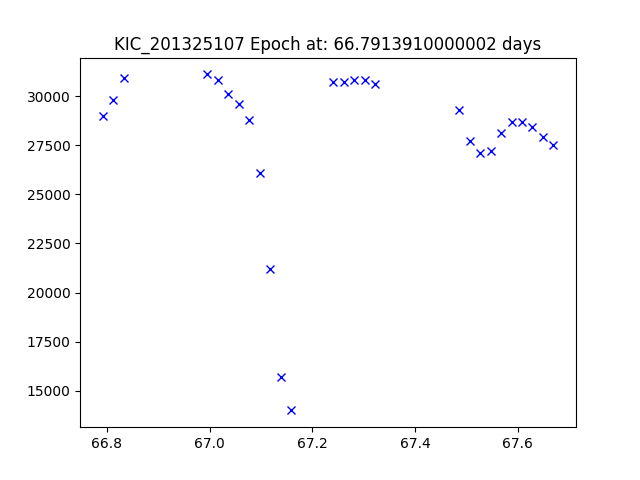

Values plotted in this chart, from the file beside it:
JDtimes, observed fluxes, observed uncertainties
66.79, 29000, 5.74
66.81, 29800, 5.74
66.83, 30900, 5.74
67, 31100, 5.74
67.02, 30800, 5.73
67.04, 30100, 5.73
67.06, 29600, 5.73
67.08, 28800, 5.73
67.1, 26100, 5.72
67.12, 21200, 5.72
67.14, 15700, 5.71
67.16, 14000, 5.71
67.24, 30700, 5.7
67.26, 30700, 5.7
67.28, 30800, 5.7
67.3, 30800, 5.7
67.32, 30600, 5.7
67.49, 29300, 5.7
67.51, 27700, 5.7
67.53, 27100, 5.7
67.55, 27200, 5.69
67.57, 28100, 5.69
67.59, 28700, 5.69
67.61, 28700, 5.69
67.63, 28400, 5.69
67.65, 27900, 5.68
67.67, 27500, 5.68
